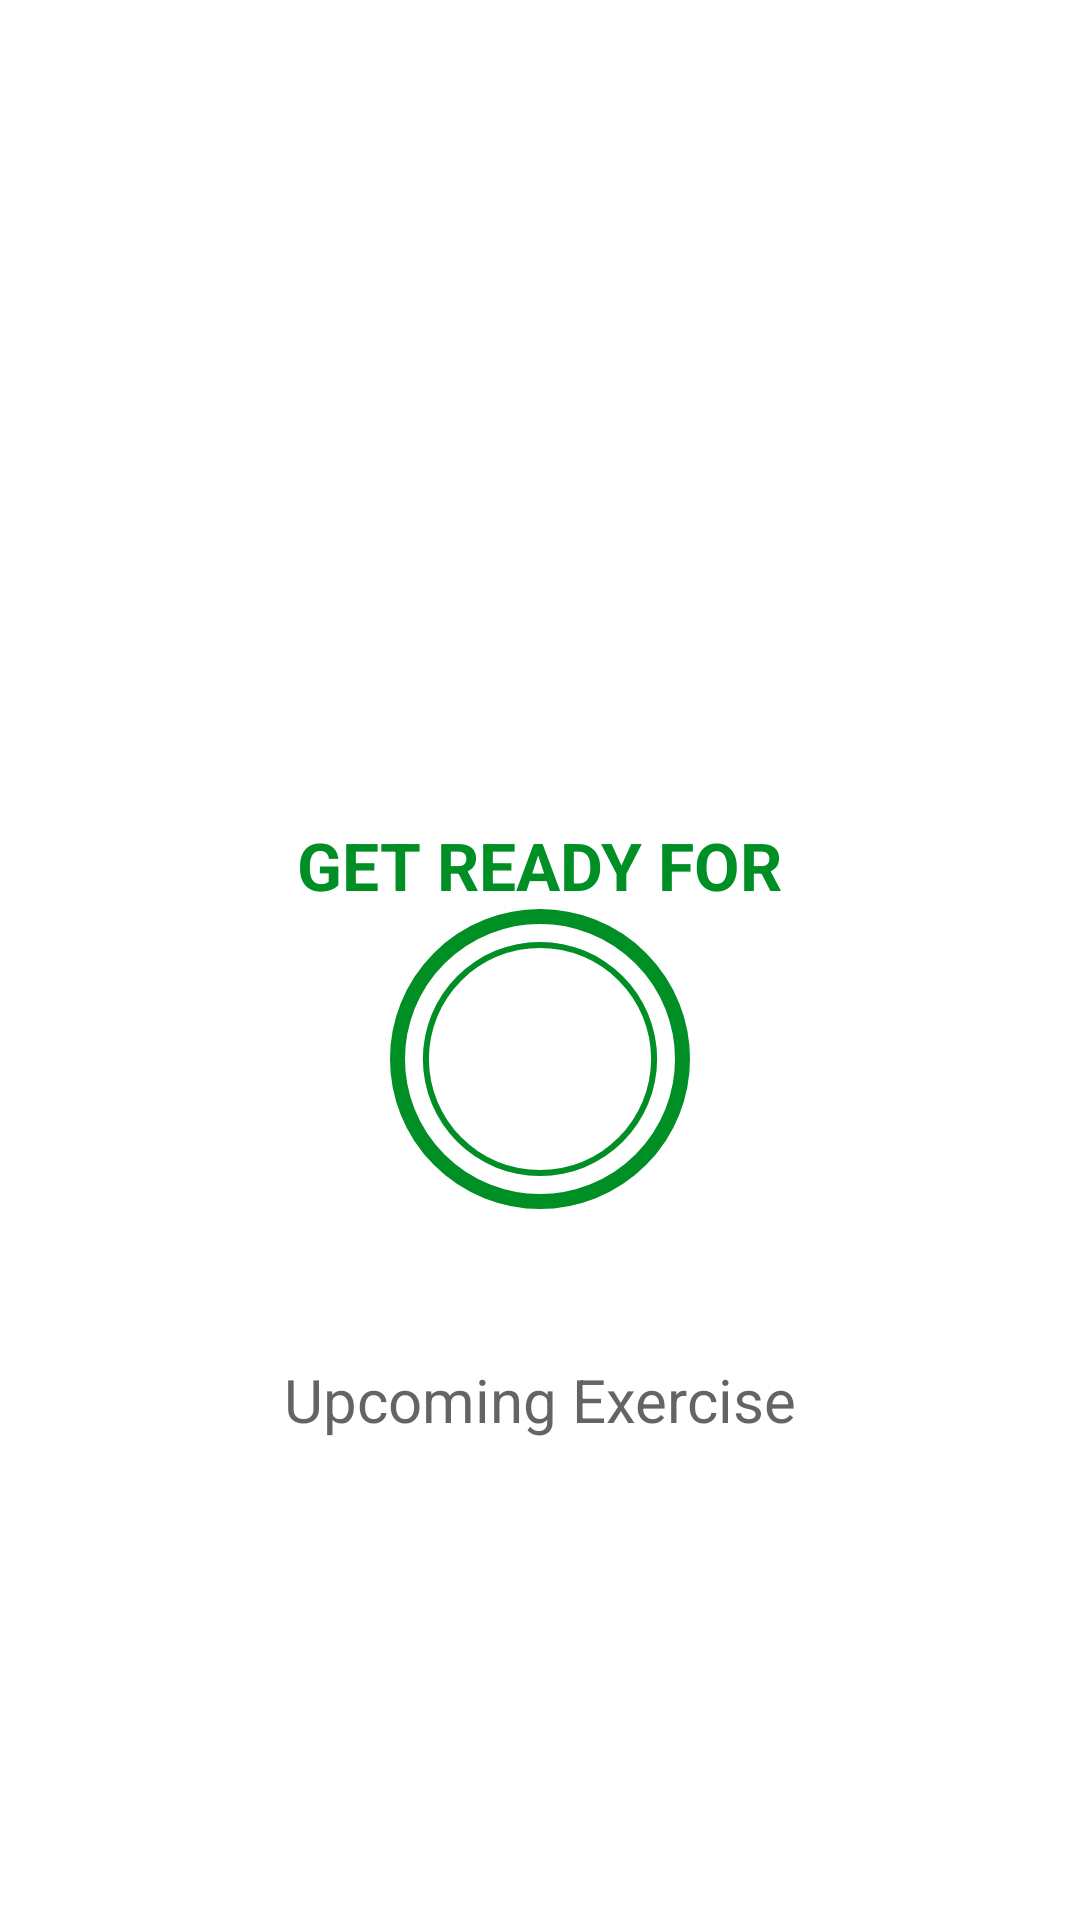

Layout XML and referenced resources for this Android screen:
<!-- AndroidManifest.xml: activity theme Theme.MaterialComponents.Light.NoActionBar -->
<!-- res/layout/activity_exercise.xml -->
<?xml version="1.0" encoding="utf-8"?>
<androidx.constraintlayout.widget.ConstraintLayout xmlns:android="http://schemas.android.com/apk/res/android"
    xmlns:app="http://schemas.android.com/apk/res-auto"
    xmlns:tools="http://schemas.android.com/tools"
    android:layout_width="match_parent"
    android:layout_height="match_parent"
    tools:context=".ExerciseActivity">

    <androidx.appcompat.widget.Toolbar
        android:id="@+id/toolbarExcercise"
        app:layout_constraintTop_toTopOf="parent"
        android:layout_width="match_parent"
        android:theme="@style/ToolbarTheme"
        android:layout_height="?android:attr/actionBarSize"
        android:background="@color/white"
        app:titleTextColor="@color/colorPrimary"

        />
    <TextView
        android:id="@+id/tvTitle"
        android:layout_width="wrap_content"
        android:layout_height="wrap_content"
        android:text="@string/get_ready_for"
        android:textSize="@dimen/default_button_text_size_"
        android:textColor="@color/colorAccent"
        android:textStyle="bold"
        app:layout_constraintBottom_toTopOf="@id/flRestView"
        app:layout_constraintEnd_toEndOf="parent"
        app:layout_constraintStart_toStartOf="parent"

        />

    <FrameLayout
        android:id="@+id/flRestView"
        android:layout_width="100dp"
        android:layout_height="100dp"
        android:layout_marginTop="10dp"
        android:background="@drawable/item_circular_accent_border"
        app:layout_constraintBottom_toBottomOf="parent"
        app:layout_constraintEnd_toEndOf="parent"
        app:layout_constraintStart_toStartOf="parent"
        app:layout_constraintTop_toBottomOf="@+id/toolbarExcercise">

        <ProgressBar
            android:id="@+id/progressBar"
            style="?android:attr/progressBarStyleHorizontal"
            android:layout_width="100dp"
            android:layout_height="100dp"
            android:layout_gravity="center"
            android:max="10"
            android:background="@drawable/circular_progress_gray"
            android:progressDrawable="@drawable/circular_progress_bar"
            android:indeterminate="false"
            android:progress="100"
            android:rotation="-90"/>

        <LinearLayout
            android:layout_width="60dp"
            android:layout_height="60dp"
            android:layout_gravity="center"
            android:background="@drawable/item_circular_color_accent_background"
            android:gravity="center">

            <TextView
                android:id="@+id/tvTimer"
                android:layout_width="wrap_content"
                android:layout_height="wrap_content"
                android:textColor="#FFFFFF"
                android:textSize="25sp"
                android:textStyle="bold"
                android:text="10"
                />
        </LinearLayout>
    </FrameLayout>

    <TextView
        android:id="@+id/TextNextEx"
        android:layout_width="wrap_content"
        android:layout_height="wrap_content"
       app:layout_constraintEnd_toEndOf="parent"
        app:layout_constraintStart_toStartOf="parent"
        app:layout_constraintTop_toBottomOf="@id/flRestView"
        android:text="Upcoming Exercise"
        android:textSize="20dp"
        android:textColor="@color/colorPrimary"

        android:layout_marginTop="50dp"/>

    <TextView
        android:id="@+id/Next_Exercise"
        android:layout_width="wrap_content"
        android:layout_height="wrap_content"
        app:layout_constraintEnd_toEndOf="parent"
        app:layout_constraintStart_toStartOf="parent"
        app:layout_constraintTop_toBottomOf="@id/TextNextEx"
    android:text="Jumping jacks"
        android:textSize="20dp"
        android:textColor="@color/colorPrimary"
        android:textStyle="bold"
        android:layout_marginTop="20dp"
        android:visibility="gone"
        tools:visibility="visible"/>


    <ImageView
        android:id="@+id/ivImage"
        android:layout_width="match_parent"
        android:layout_height="0dp"
        android:scaleType="fitXY"
        android:src="@drawable/ic_jumping_jacks"
        android:visibility="invisible"
        app:layout_constraintBottom_toTopOf="@id/tvExerciseName"
        app:layout_constraintTop_toBottomOf="@id/toolbarExcercise"
        />
    <TextView
        android:id="@+id/tvExerciseName"
        android:layout_width="wrap_content"
        android:layout_height="wrap_content"
        android:text="ExerciseName"
        android:textColor="@color/colorAccent"
        android:textSize="22sp"
        android:textStyle="bold"
        android:visibility="gone"
        app:layout_constraintEnd_toEndOf="parent"
        app:layout_constraintStart_toStartOf="parent"
        app:layout_constraintTop_toBottomOf="@id/ivImage"
        tools:visibility="visible"


        />

    <FrameLayout
        android:id="@+id/flExcerciseView"
        android:layout_width="100dp"
        android:layout_height="100dp"
        android:layout_marginTop="10dp"
        android:visibility="gone"
        tools:visibility="visible"
        android:background="@drawable/item_circular_accent_border"

        app:layout_constraintEnd_toEndOf="parent"
        app:layout_constraintStart_toStartOf="parent"
        app:layout_constraintTop_toBottomOf="@id/tvExerciseName">

        <ProgressBar
            android:id="@+id/progressBarExcercise"
            style="?android:attr/progressBarStyleHorizontal"
            android:layout_width="100dp"
            android:layout_height="100dp"
            android:layout_gravity="center"
            android:max="30"
            android:background="@drawable/circular_progress_gray"
            android:progressDrawable="@drawable/circular_progress_bar"
            android:indeterminate="false"
            android:progress="300"
            android:rotation="-90"/>

        <LinearLayout
            android:layout_width="60dp"
            android:layout_height="60dp"
            android:layout_gravity="center"
            android:background="@drawable/item_circular_color_accent_background"
            android:gravity="center">

            <TextView
                android:id="@+id/tvTimerExcercise"
                android:layout_width="wrap_content"
                android:layout_height="wrap_content"
                android:textColor="#FFFFFF"
                android:textSize="25sp"
                android:textStyle="bold"
                android:text="30"
                />
        </LinearLayout>
    </FrameLayout>

    <androidx.recyclerview.widget.RecyclerView
        android:id="@+id/rvExerciseStatus"
        android:layout_width="wrap_content"
        android:layout_height="wrap_content"
        android:layout_margin="5dp"
        app:layout_constraintTop_toBottomOf="@id/flExcerciseView"
        app:layout_constraintBottom_toBottomOf="parent"
        app:layout_constraintEnd_toEndOf="parent"
        app:layout_constraintStart_toStartOf="parent"
        />

</androidx.constraintlayout.widget.ConstraintLayout>
<!-- resources referenced by this layout -->
<resources>
  <color name="colorAccent">#008F24</color>
  <color name="colorPrimary">#B2212121</color>
  <color name="white">#FFFFFFFF</color>
  <dimen name="default_button_text_size_">22sp</dimen>
  <!-- drawable circular_progress_bar (drawable) -->
  <?xml version="1.0" encoding="utf-8"?>
  <layer-list xmlns:android="http://schemas.android.com/apk/res/android">
  <item>
  
      <shape
          android:innerRadiusRatio="2.7"
          android:shape="ring"
          android:thicknessRatio="50.0"
          android:useLevel="true">
          <solid android:color="@color/colorAccent"/>
  
  
      </shape>
  </item>
  </layer-list>
  <!-- drawable circular_progress_gray (drawable) -->
  <?xml version="1.0" encoding="utf-8"?>
  <layer-list xmlns:android="http://schemas.android.com/apk/res/android">
  <item>
  
      <shape
          android:innerRadiusRatio="2.7"
          android:shape="ring"
          android:thicknessRatio="50.0"
          android:useLevel="false">
          <solid android:color="#D4DEE7"/>
  
  
      </shape>
  </item>
  </layer-list>
  <!-- drawable item_circular_accent_border (drawable) -->
  <?xml version="1.0" encoding="utf-8"?>
  <shape xmlns:android="http://schemas.android.com/apk/res/android"
  
  
      android:shape="oval">
      <stroke
          android:width="5dp"
          android:color="@color/colorAccent" />
  
      <solid
          android:color="@color/white"/>
  
  </shape>
  <string name="get_ready_for">GET READY FOR</string>
  <style name="ToolbarTheme" parent="@style/ThemeOverlay.MaterialComponents.ActionBar">
  
  
          <item name="colorControlNormal">@color/toolbar_color_control_normal</item>
  
      </style>
  <color name="toolbar_color_control_normal">#000000</color>
</resources>
